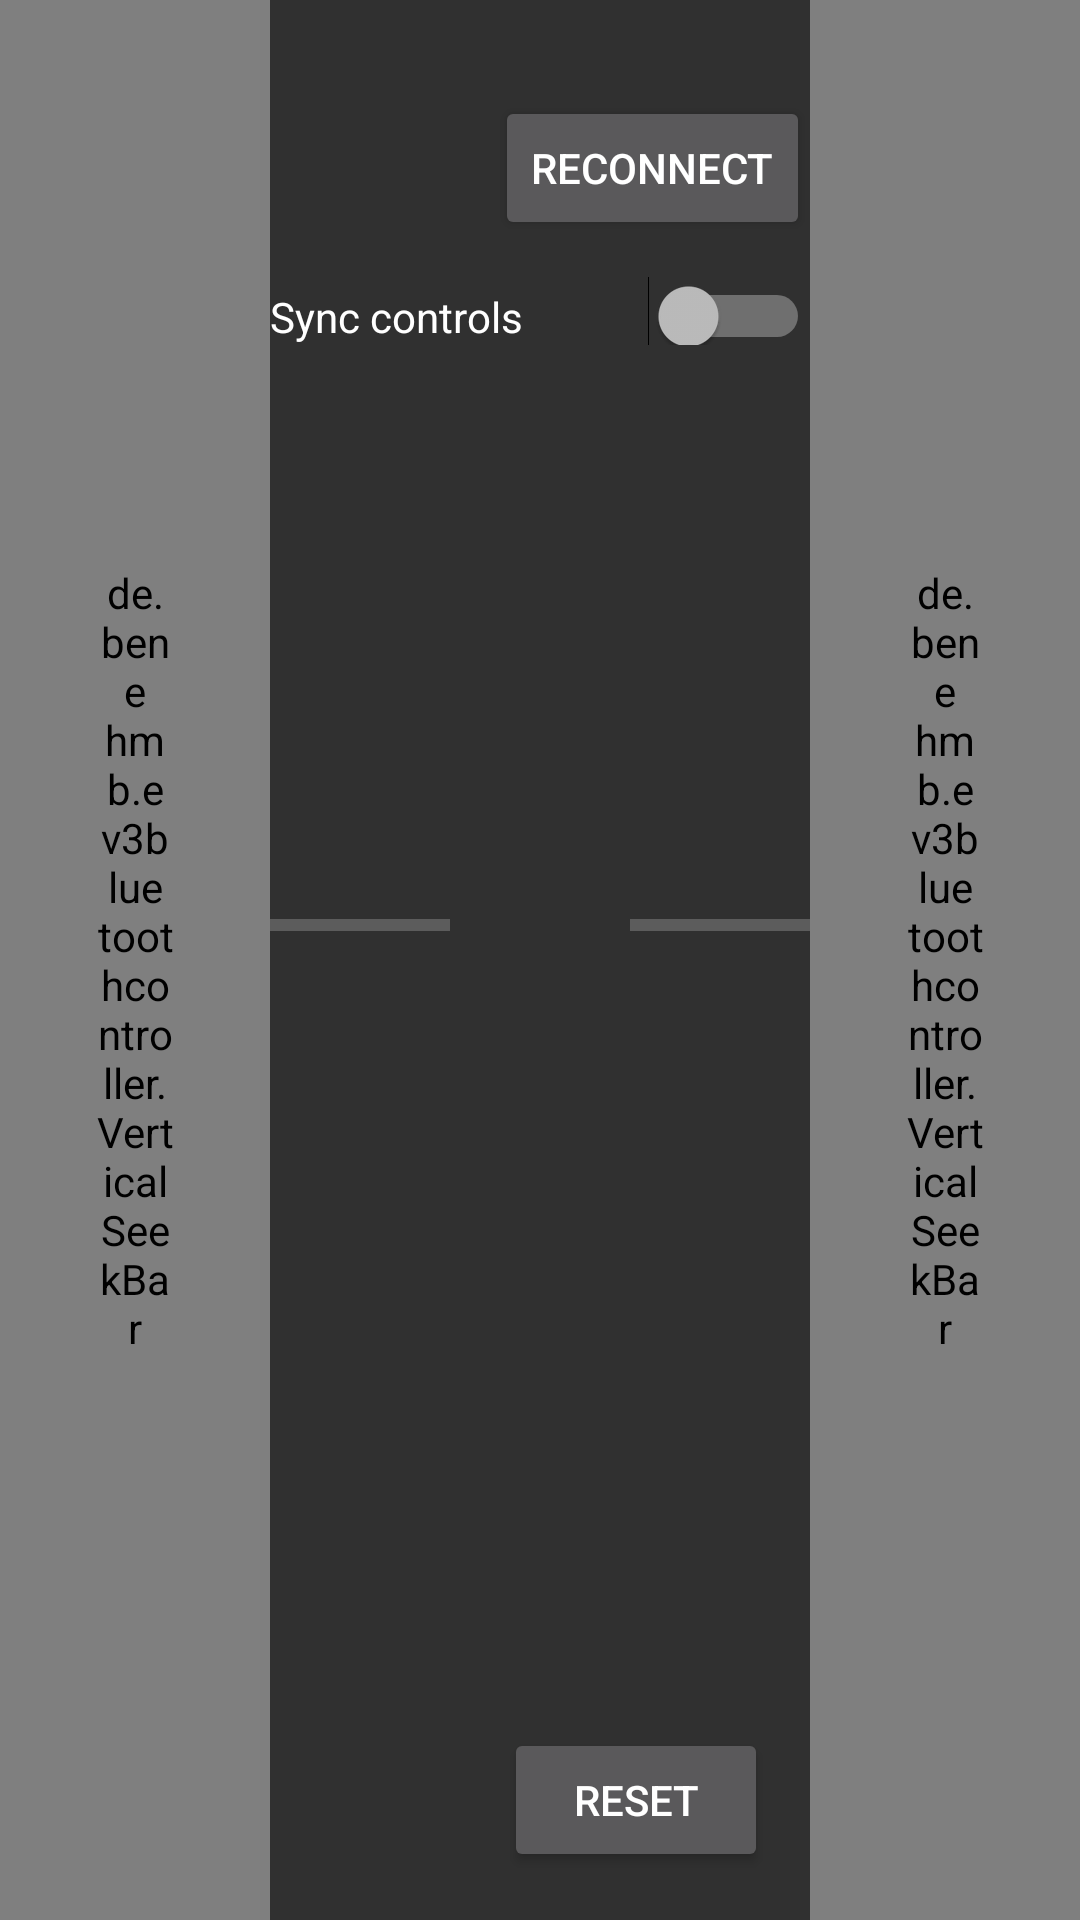

Write the Android layout XML for this screen, with the resource values it uses.
<!-- AndroidManifest.xml: application theme AppTheme -->
<!-- res/layout/activity_main.xml -->
<?xml version="1.0" encoding="utf-8"?>
<LinearLayout xmlns:android="http://schemas.android.com/apk/res/android"
    xmlns:app="http://schemas.android.com/apk/res-auto"
    android:layout_width="match_parent"
    android:layout_height="match_parent">

    <de.example.ev3bluetoothcontroller.VerticalSeekBar
        android:id="@+id/controlLeft"
        android:layout_width="0dp"
        android:layout_height="match_parent"
        android:layout_weight=".25"
        android:max="@integer/max_range"
        android:paddingStart="32dp"
        android:paddingTop="16dp"
        android:paddingEnd="32dp"
        android:paddingBottom="16dp"
        android:progressDrawable="@drawable/shape_seekbar_background"
        android:thumb="@drawable/shape_seekbar_thumb" />

    <android.support.constraint.ConstraintLayout
        android:id="@+id/relativeLayout"
        android:layout_width="0dp"
        android:layout_height="match_parent"
        android:layout_weight=".5"
        android:paddingTop="32dp"
        android:paddingBottom="16dp">

        <include
            android:id="@+id/carProximatyDisplay"
            layout="@layout/car_proximaty"
            android:layout_width="0dp"
            android:layout_height="0dp"
            android:visibility="visible"
            app:layout_constraintBottom_toBottomOf="@+id/incoming"
            app:layout_constraintEnd_toEndOf="parent"
            app:layout_constraintStart_toStartOf="parent"
            app:layout_constraintTop_toTopOf="@+id/incoming" />

        <TextView
            android:id="@+id/incoming"
            android:layout_width="0dp"
            android:layout_height="0dp"
            android:gravity="bottom"
            android:scrollbars="vertical"
            android:visibility="invisible"
            app:layout_constraintBottom_toTopOf="@+id/progressLeft"
            app:layout_constraintEnd_toEndOf="parent"
            app:layout_constraintHorizontal_bias="1.0"
            app:layout_constraintStart_toStartOf="parent"
            app:layout_constraintTop_toBottomOf="@+id/sync"
            app:layout_constraintVertical_bias="1.0" />

        <TextView
            android:id="@+id/state"
            android:layout_width="0dp"
            android:layout_height="wrap_content"
            android:textAppearance="@android:style/TextAppearance.Material"
            app:layout_constraintBaseline_toBaselineOf="@+id/reconnect"
            app:layout_constraintEnd_toStartOf="@+id/reconnect"
            app:layout_constraintStart_toStartOf="parent" />

        <Button
            android:id="@+id/reconnect"
            android:layout_width="wrap_content"
            android:layout_height="wrap_content"
            android:text="@string/reconnect"
            app:layout_constraintEnd_toEndOf="parent"
            app:layout_constraintTop_toTopOf="parent" />

        <Switch
            android:id="@+id/sync"
            android:layout_width="match_parent"
            android:layout_height="wrap_content"
            android:paddingTop="16dp"
            android:text="@string/sync_controls"
            app:layout_constraintStart_toStartOf="parent"
            app:layout_constraintTop_toBottomOf="@+id/reconnect" />

        <Button
            android:id="@+id/reset"
            android:layout_width="88dp"
            android:layout_height="wrap_content"
            android:text="@string/reset"
            app:layout_constraintBottom_toBottomOf="parent"
            app:layout_constraintEnd_toEndOf="parent"
            app:layout_constraintStart_toEndOf="@+id/btnSettings" />

        <TextView
            android:id="@+id/progressLeft"
            android:layout_width="wrap_content"
            android:layout_height="wrap_content"
            android:textSize="56sp"
            app:layout_constraintBottom_toTopOf="@+id/reset"
            app:layout_constraintStart_toStartOf="parent" />

        <TextView
            android:id="@+id/progressRight"
            android:layout_width="wrap_content"
            android:layout_height="wrap_content"
            android:textSize="56sp"
            app:layout_constraintBottom_toTopOf="@+id/reset"
            app:layout_constraintEnd_toEndOf="parent" />

        <ImageView
            android:id="@+id/btnSettings"
            android:layout_width="50dp"
            android:layout_height="wrap_content"
            android:contentDescription="@string/settings_button"
            android:focusable="true"
            android:src="@drawable/ic_settings_black_24dp"
            android:visibility="visible"
            app:layout_constraintBottom_toBottomOf="parent"
            app:layout_constraintEnd_toStartOf="@+id/reset"
            app:layout_constraintStart_toStartOf="parent" />


    </android.support.constraint.ConstraintLayout>

    <de.example.ev3bluetoothcontroller.VerticalSeekBar
        android:id="@+id/controlRight"
        android:layout_width="0dp"
        android:layout_height="match_parent"
        android:layout_weight=".25"
        android:max="@integer/max_range"
        android:paddingStart="32dp"
        android:paddingTop="16dp"
        android:paddingEnd="32dp"
        android:paddingBottom="16dp"
        android:progressDrawable="@drawable/shape_seekbar_background"
        android:thumb="@drawable/shape_seekbar_thumb" />

</LinearLayout>
<!-- res/layout/car_proximaty.xml (included above) -->
<?xml version="1.0" encoding="utf-8"?>
<android.support.constraint.ConstraintLayout xmlns:android="http://schemas.android.com/apk/res/android"
    xmlns:app="http://schemas.android.com/apk/res-auto"
    android:id="@+id/linearLayout"
    android:layout_width="match_parent"
    android:layout_height="match_parent">

    <ProgressBar
        android:id="@+id/progressBar"
        style="?android:attr/progressBarStyleHorizontal"
        android:layout_width="0dp"
        android:layout_height="wrap_content"
        app:layout_constraintBottom_toBottomOf="parent"
        app:layout_constraintEnd_toStartOf="@+id/imageView"
        app:layout_constraintHorizontal_bias="0.6"
        app:layout_constraintStart_toStartOf="parent"
        app:layout_constraintTop_toTopOf="parent" />

    <ImageView
        android:id="@+id/imageView"
        android:layout_width="0dp"
        android:layout_height="0dp"
        android:contentDescription="@string/car_image"
        app:layout_constraintBottom_toBottomOf="parent"
        app:layout_constraintEnd_toStartOf="@+id/progressBar2"
        app:layout_constraintStart_toEndOf="@+id/progressBar"
        app:layout_constraintTop_toTopOf="parent"
        app:srcCompat="@drawable/ic_car_top_view" />

    <ProgressBar
        android:id="@+id/progressBar2"
        style="?android:attr/progressBarStyleHorizontal"
        android:layout_width="0dp"
        android:layout_height="wrap_content"
        app:layout_constraintBottom_toBottomOf="parent"
        app:layout_constraintEnd_toEndOf="parent"
        app:layout_constraintHorizontal_bias="0.6"
        app:layout_constraintStart_toEndOf="@+id/imageView"
        app:layout_constraintTop_toTopOf="parent" />

</android.support.constraint.ConstraintLayout>
<!-- resources referenced by this layout -->
<resources>
  <!-- drawable ic_car_top_view: vector/xml drawable (drawable, 21080 chars, omitted) -->
  <!-- drawable shape_seekbar_background (drawable) -->
  <?xml version="1.0" encoding="utf-8"?>
  <shape
      xmlns:android="http://schemas.android.com/apk/res/android"
      android:shape="rectangle">
  
      <corners
          android:radius="45dp"/>
  
      <solid
          android:color="#212121"/>
  
  </shape>
  <!-- drawable shape_seekbar_thumb (drawable) -->
  <?xml version="1.0" encoding="utf-8"?>
  <shape xmlns:android="http://schemas.android.com/apk/res/android"
         android:shape="rectangle">
  
      <solid
          android:color="#121212"/>
  
      <size
          android:width="40dp"
          android:height="80dp"/>
  
      <corners
          android:radius="4dp"/>
  
  </shape>
  <integer name="max_range">100</integer>
  <string name="reconnect">Reconnect</string>
  <string name="reset">Reset</string>
  <string name="settings_button">Settings Button</string>
  <string name="sync_controls">Sync controls</string>
  <style name="AppTheme" parent="@android:style/Theme.Material.NoActionBar">
          
          <item name="android:colorPrimary">@color/colorPrimary</item>
          <item name="android:colorPrimaryDark">@color/colorPrimaryDark</item>
          <item name="android:colorAccent">@color/colorAccent</item>
      </style>
  <color name="colorPrimary">#212121</color>
  <color name="colorPrimaryDark">#141414</color>
  <color name="colorAccent">#4CAF50</color>
</resources>
